Run: headless pygame with SDL's dummy video driver; simulated clock (each Clock.tick advances the game by its frame time, no real sleeping); random seed 0; keys injected as events and as key.get_pressed() state; no mouse input.
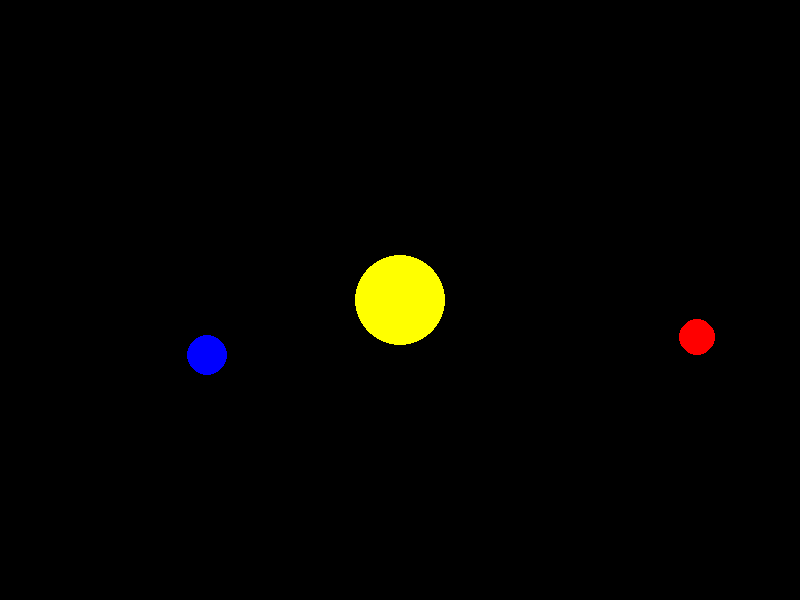
Frame 1 of 4 · flips 1–60 · no input
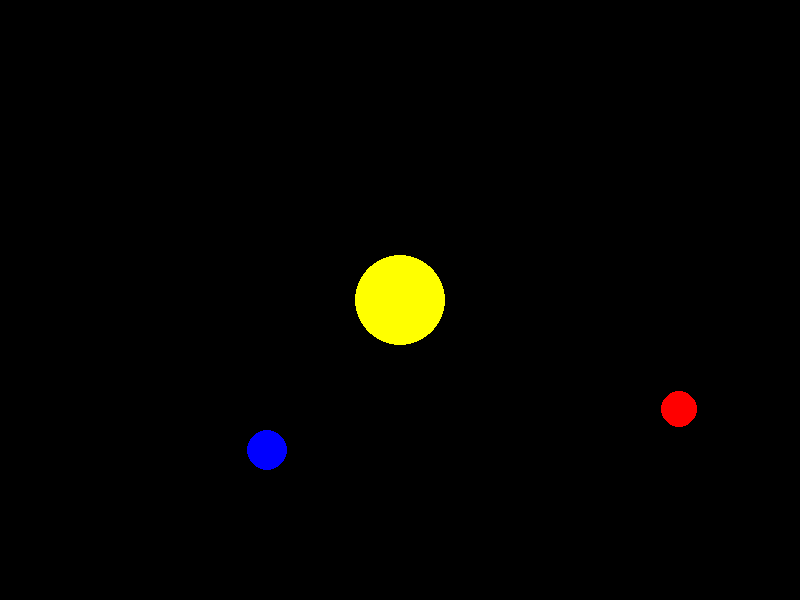
Frame 2 of 4 · flips 61–180 · tapped SPACE, RETURN · held RIGHT (→), D
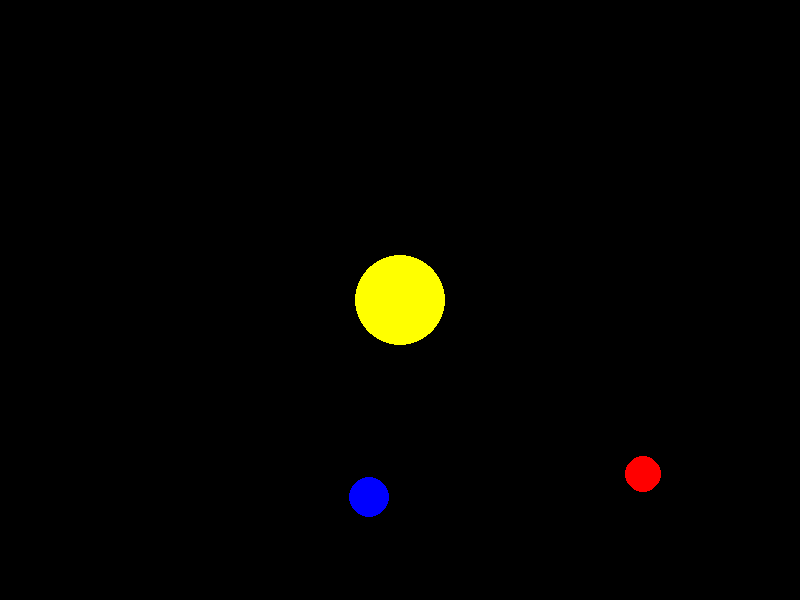
Frame 3 of 4 · flips 181–300 · held DOWN (↓), S
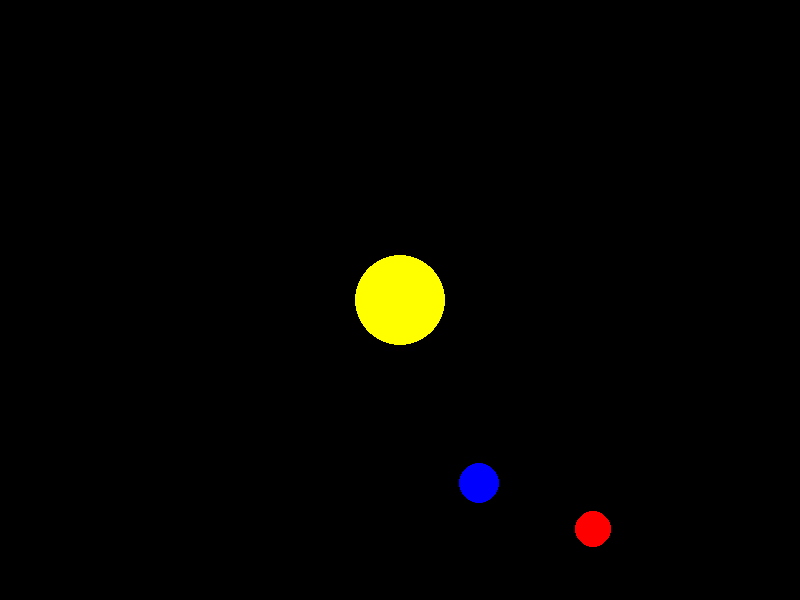
Frame 4 of 4 · flips 301–420 · held LEFT (←), A, UP (↑), W

The pygame program that drew these frames:


import pygame
import time
import math

state = dict(
    earth=[-1, 0],
    sun=[0, 0],
    mars=[-1.5, 0],
    earth_r = 20,
    mars_r=18,
    sun_r = 45,
)

def move(z):
    x, y = z
    r = (x**2 + y**2)**0.5
    phi = math.atan2(y, x)
    phi += 0.1 * r**(-1.5)

    return [
            r * math.cos(phi),
            r * math.sin(phi)
    ]

def project(coords):
    return [
        int(coords[0]*200 + 400),
        int(coords[1]*200 + 300)
    ]

def draw_cicle(screen):
    pygame.draw.circle(screen, (255, 255, 255), (400, 300), 50)


def draw_sun_and_planel(screen):
    pygame.draw.circle(screen, (255, 255, 0), project(state['sun']), state['sun_r']) # sun
    pygame.draw.circle(screen, (255, 0,0), project(state['mars']) , state['mars_r'])   # mars
    pygame.draw.circle(screen, (0, 0, 255), project(state['earth']) , state['earth_r'])   # earth
    ##########pygame.draw.rect(screen, (255, 255, 255), (400, 300, 100, 20))
    ##############pygame.draw.polygon(screen, (255, 255, 255), [(400, 300), (300, 300), (400, 200)])


def create_game():
    pygame.init()
    screen = pygame.display.set_mode((800, 600))

    pygame.display.set_caption('Basic Pygame Window')
    running = True
    while running:
        for event in pygame.event.get():
            if event.type == pygame.QUIT:
                running = False
        screen.fill((0, 0, 0))
        #draw_cicle(screen)
        time.sleep(0.1)
        state['earth'] = move(state['earth'])
        state['mars'] = move(state['mars'])
        draw_sun_and_planel(screen)
        pygame.display.flip()

    pygame.quit()

def main():
    create_game()

if __name__ == '__main__':
    main()

def main():
    print('Hello, World!')

if __name__ == '__main__':
    main()
